Run: headless pygame with SDL's dummy video driver; simulated clock (each Clock.tick advances the game by its frame time, no real sleeping); random seed 0; keys injected as events and as key.get_pressed() state; mouse plan: one left click at the window centre at the start of phase 2, then a move to the lower-right quarter at the start of phase 3.
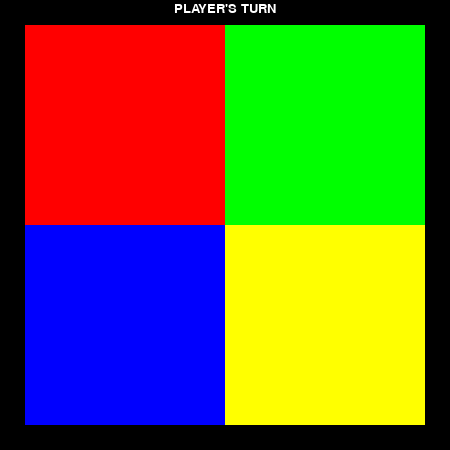
Frame 1 of 4 · flips 1–60 · no input
Frame 2 of 4 · flips 61–180 · clicked the window centre · tapped SPACE, RETURN · held RIGHT (→), D · screen unchanged from frame 1, image omitted
Frame 3 of 4 · flips 181–300 · moved the mouse to the lower-right quarter · held DOWN (↓), S · screen unchanged from frame 2, image omitted
Frame 4 of 4 · flips 301–420 · held LEFT (←), A, UP (↑), W · screen unchanged from frame 3, image omitted

The pygame program that drew these frames:

import pygame
from random import randint
from time import sleep

pygame.init()
(width, height) = (450, 450)
screen = pygame.display.set_mode((width, height))
pygame.display.set_caption('Simon')
pygame.display.flip()
red = [255, 0, 0]
green = [0, 255, 0]
blue = [0, 0, 255]
yellow = [255, 255, 0]


class Button:
    def __init__(self, color, pos):
        self.color = color
        self.pos = pos
        self.shape = pygame.Rect
        self.draw()

    def draw(self):
        self.shape = pygame.draw.rect(screen, self.color, self.pos)

    def darken(self):
        index = 0
        for i in self.color:
            if i == 255:
                i -= 95
                self.color[index] = i
            index += 1
        self.draw()
        pygame.display.update()

    def lighten(self):
        index = 0
        for i in self.color:
            if i == 160:
                i += 95
                self.color[index] = i
            index += 1
        self.draw()
        pygame.display.update()

    def dark_then_light(self):
        self.darken()
        sleep(.5)
        self.lighten()


red_square = Button(red, (25, 25, 200, 200))
green_square = Button(green, (225, 25, 200, 200))
blue_square = Button(blue, (25, 225, 200, 200))
yellow_square = Button(yellow, (225, 225, 200, 200))
pygame.display.update()

def click():
    global player_list
    pos = pygame.mouse.get_pos()
    if (25 < pos[0] < 225) and (25 < pos[1] < 225):
        press(0)
        player_list.append(0)
    elif (225 < pos[0] < 425) and (25 < pos[1] < 225):
        press(1)
        player_list.append(1)
    elif (25 < pos[0] < 225) and (225 < pos[1] < 425):
        press(2)
        player_list.append(2)
    elif (225 < pos[0] < 425) and (225 < pos[1] < 425):
        press(3)
        player_list.append(3)


def press(index):
    if index == 0:
        red_square.dark_then_light()
    elif index == 1:
        green_square.dark_then_light()
    elif index == 2:
        blue_square.dark_then_light()
    elif index == 3:
        yellow_square.dark_then_light()


font_name = pygame.font.match_font('arial')


def draw_text(surf, text, size, x, y):
    font = pygame.font.Font(font_name, size)
    text_surface = font.render(text, True, (255, 255, 255))
    text_rect = text_surface.get_rect()
    text_rect.midtop = (x, y)
    surf.blit(text_surface, text_rect)


def erase_text():
    pygame.draw.rect(screen, (0, 0, 0), (0, 0, 450, 25))


correct_list = []
player_list = []


def ai_turn():
    global AI_turn, player_turn, correct_list
    index = randint(0, 3)
    correct_list.append(index)
    for i in correct_list:
        press(i)
        sleep(.15)
    AI_turn = False
    player_turn = True


def check():
    global correct_list, player_list, DEFEAT
    if len(correct_list) == len(player_list):
        if correct_list == player_list:
            return True
        else:
            DEFEAT = True
    return False


END_SCREEN = True
running = True
AI_turn = True
player_turn = False
DEFEAT = False
score = 0

while running:
    if AI_turn:
        erase_text()
        draw_text(screen, 'SIMON\'S TURN', 20, 225, 2, )
        pygame.display.update()
        sleep(.5)
        ai_turn()
    if player_turn:
        erase_text()
        draw_text(screen, 'PLAYER\'S TURN', 20, 225, 2, )
        pygame.display.update()
        for event in pygame.event.get():
            if not DEFEAT:
                if event.type == pygame.QUIT:
                    running = False
                    END_SCREEN = False
                if event.type == pygame.MOUSEBUTTONDOWN:
                    click()
                    if check():
                        AI_turn = True
                        player_turn = False
                        player_list = []
                        score += 1
                        break
            else:
                break
    if DEFEAT:
            break

screen.fill((0, 0, 0))
draw_text(screen, 'YOU LOSE!!!', 50, 225, 200)
draw_text(screen, 'SCORE:', 50, 225, 255)
draw_text(screen, str(score), 50, 225, 305)
pygame.display.update()

while END_SCREEN:
    for event in pygame.event.get():
        if event.type == pygame.QUIT:
            END_SCREEN = False
